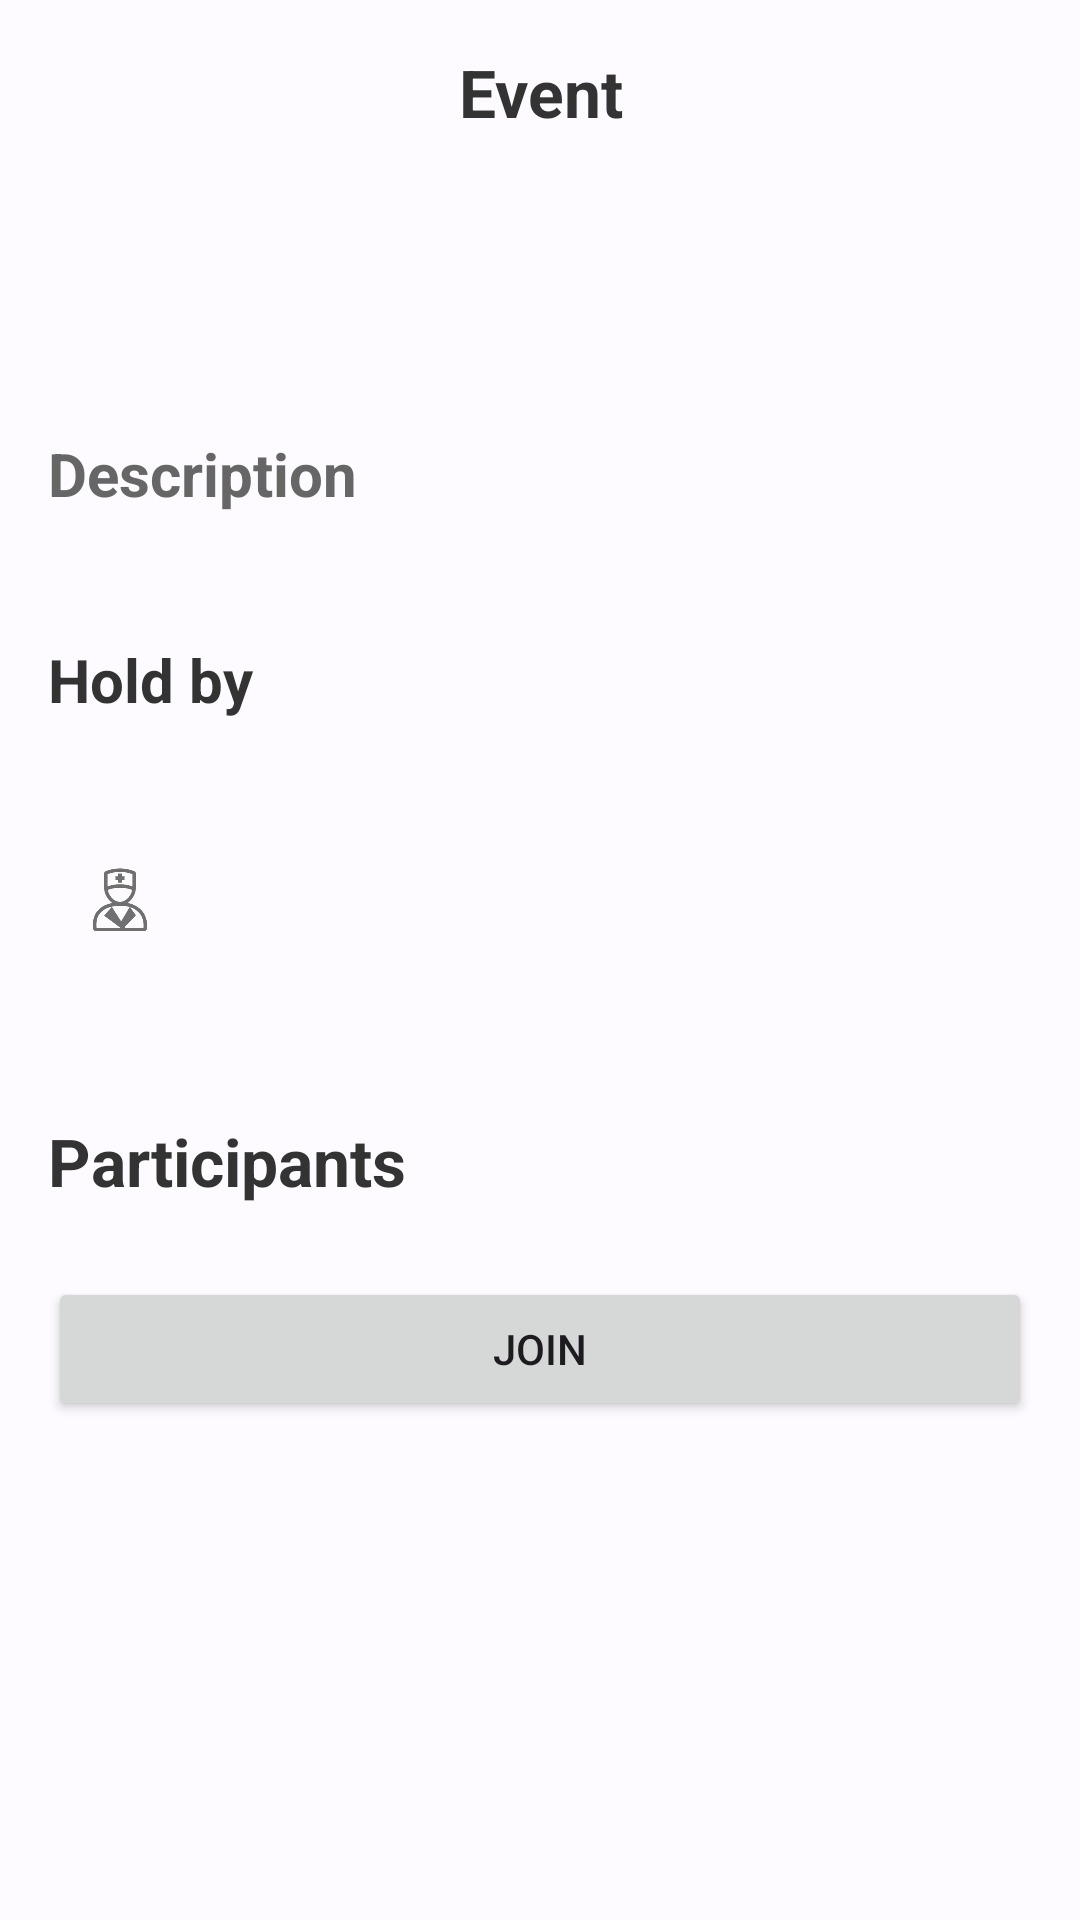

Here is an Android app screen rendered from its layout file. Give the layout XML and the strings, colors and styles it references.
<!-- AndroidManifest.xml: application theme Theme.COMP5216_Final_Assignment -->
<!-- res/layout/aty_event_query_details.xml -->
<?xml version="1.0" encoding="utf-8"?>
<RelativeLayout xmlns:android="http://schemas.android.com/apk/res/android"
    android:layout_width="match_parent"
    android:layout_height="match_parent"
    android:padding="16dp">

    <ScrollView
        android:layout_width="match_parent"
        android:layout_height="match_parent"
        android:layout_above="@+id/commentLayout">

        <LinearLayout
            android:layout_width="match_parent"
            android:layout_height="wrap_content"
            android:orientation="vertical">

            
            <LinearLayout
                android:layout_width="match_parent"
                android:layout_height="wrap_content"
                android:orientation="vertical">
            <TextView
                android:id="@+id/page_title"
                android:layout_width="match_parent"
                android:layout_height="wrap_content"
                android:textSize="22sp"
                android:textStyle="bold"
                android:textColor="#333"
                android:text="Event"
                android:gravity="center"
                android:layout_marginBottom="16dp" />

                <TextView
                    android:id="@+id/title"
                    android:layout_width="match_parent"
                    android:layout_height="wrap_content"
                    android:textSize="22sp"
                    android:textStyle="bold"
                    android:textColor="#333"
                    android:layout_marginBottom="16dp"/>
            </LinearLayout>

            
            <LinearLayout
                android:layout_width="match_parent"
                android:layout_height="wrap_content"
                android:orientation="horizontal"
                android:weightSum="1"
                android:layout_marginBottom="16dp">

                <TextView
                    android:id="@+id/date"
                    android:layout_width="0dp"
                    android:layout_height="wrap_content"
                    android:layout_weight="0.5"
                    android:textSize="16sp"
                    android:textStyle="bold"
                    android:textColor="#666" />

                <TextView
                    android:id="@+id/address"
                    android:layout_width="0dp"
                    android:layout_height="wrap_content"
                    android:layout_weight="0.5"
                    android:textSize="16sp"
                    android:textStyle="bold"
                    android:textColor="#666" />
            </LinearLayout>

            
            <TextView
                android:id="@+id/content_title"
                android:layout_width="match_parent"
                android:layout_height="wrap_content"
                android:textSize="20sp"
                android:textStyle="bold"
                android:textColor="#666"
                android:text="Description"
                />
            <TextView
                android:id="@+id/content"
                android:layout_width="match_parent"
                android:layout_height="wrap_content"
                android:textSize="16sp"
                android:textColor="#666"
                android:layout_marginBottom="20dp" />

            <TextView
                android:id="@+id/holder_info"
                android:layout_width="match_parent"
                android:layout_height="wrap_content"
                android:textSize="20sp"
                android:textStyle="bold"
                android:textColor="#333"
                android:text="Hold by"
                 />

            <ImageView
                android:id="@+id/authorAvatarImageView"
                android:layout_width="48dp"
                android:layout_height="48dp"
                android:scaleType="centerCrop"
                android:src="@drawable/default_avatar" />

            <LinearLayout
                android:layout_width="match_parent"
                android:layout_height="wrap_content"
                android:orientation="horizontal"
                android:gravity="center_vertical"
                android:layout_marginBottom="60dp">

                <TextView
                    android:id="@+id/authorNameTextView"
                    android:layout_width="wrap_content"
                    android:layout_height="wrap_content"
                    android:layout_marginStart="8dp"
                    android:textColor="#333"
                    android:textSize="18sp"
                    android:textStyle="bold" />

                <ImageView
                    android:id="@+id/commentDoctorIcon"
                    android:layout_width="24dp"
                    android:layout_height="24dp"
                    android:src="@drawable/ic_doc"
                    android:layout_gravity="center_vertical"
                    android:layout_marginStart="4dp" />

            </LinearLayout>

            
            <TextView
                android:id="@+id/commentsLabel"
                android:layout_width="match_parent"
                android:layout_height="wrap_content"
                android:text="Participants"
                android:textSize="22sp"
                android:textStyle="bold"
                android:textColor="#333" />

            
            <androidx.recyclerview.widget.RecyclerView
                android:id="@+id/commentsRecyclerView"
                android:layout_width="match_parent"
                android:layout_height="wrap_content"
                android:layout_marginTop="8dp"
                android:layout_marginBottom="16dp" />

            
            <Button
                android:id="@+id/joinButton"
                android:layout_width="match_parent"
                android:layout_height="wrap_content"
                android:text="Join"
                android:onClick="joinButton" />
        </LinearLayout>
    </ScrollView>

    <LinearLayout
        android:id="@+id/commentLayout"
        android:layout_width="match_parent"
        android:layout_height="wrap_content"
        android:layout_alignParentBottom="true"
        android:orientation="horizontal">
    </LinearLayout>
</RelativeLayout>
<!-- resources referenced by this layout -->
<resources>
  <color name="md_theme_light_primary">#0060A8</color>
  <color name="md_theme_light_onPrimary">#FFFFFF</color>
  <color name="md_theme_light_primaryContainer">#D3E4FF</color>
  <color name="md_theme_light_onPrimaryContainer">#001C38</color>
  <color name="md_theme_light_secondary">#1060A4</color>
  <color name="md_theme_light_onSecondary">#FFFFFF</color>
  <color name="md_theme_light_secondaryContainer">#D2E4FF</color>
  <color name="md_theme_light_onSecondaryContainer">#001C37</color>
  <color name="md_theme_light_tertiary">#1560A5</color>
  <color name="md_theme_light_onTertiary">#FFFFFF</color>
  <color name="md_theme_light_tertiaryContainer">#D3E4FF</color>
  <color name="md_theme_light_onTertiaryContainer">#001C38</color>
  <color name="md_theme_light_error">#BA1A1A</color>
  <color name="md_theme_light_errorContainer">#FFDAD6</color>
  <color name="md_theme_light_onError">#FFFFFF</color>
  <color name="md_theme_light_onErrorContainer">#410002</color>
  <color name="md_theme_light_background">#FDFBFF</color>
  <color name="md_theme_light_onBackground">#001B3D</color>
  <color name="md_theme_light_surface">#FDFBFF</color>
  <color name="md_theme_light_onSurface">#001B3D</color>
  <color name="md_theme_light_surfaceVariant">#DFE2EB</color>
  <color name="md_theme_light_onSurfaceVariant">#43474E</color>
  <color name="md_theme_light_outline">#73777F</color>
  <color name="md_theme_light_inverseOnSurface">#ECF0FF</color>
  <color name="md_theme_light_inverseSurface">#003062</color>
  <color name="md_theme_light_inversePrimary">#A2C9FF</color>
</resources>
